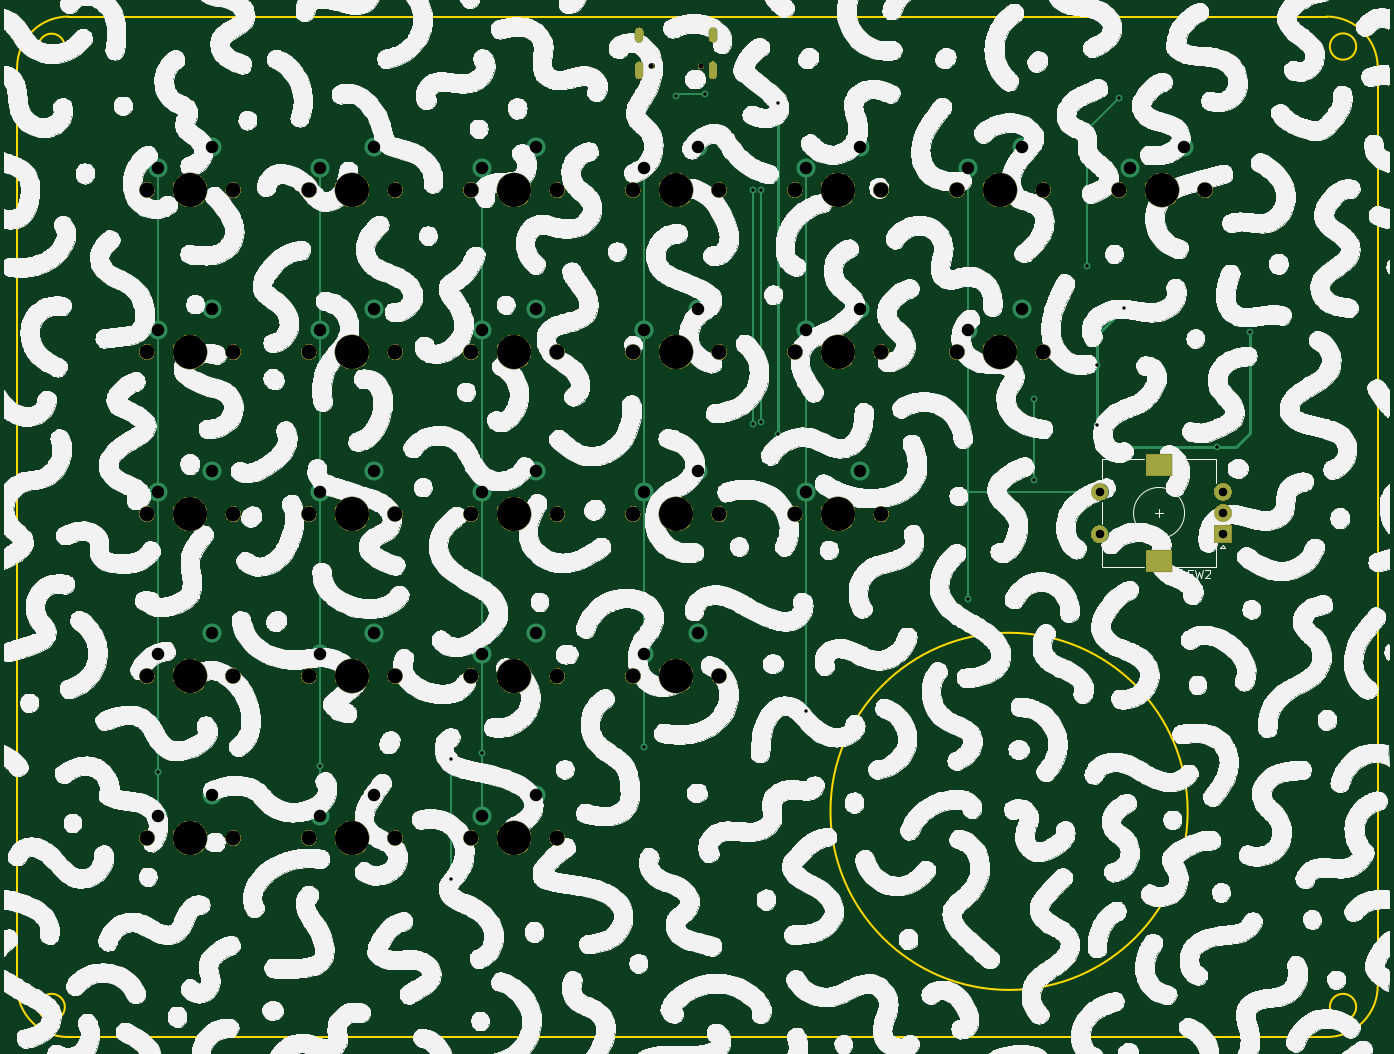
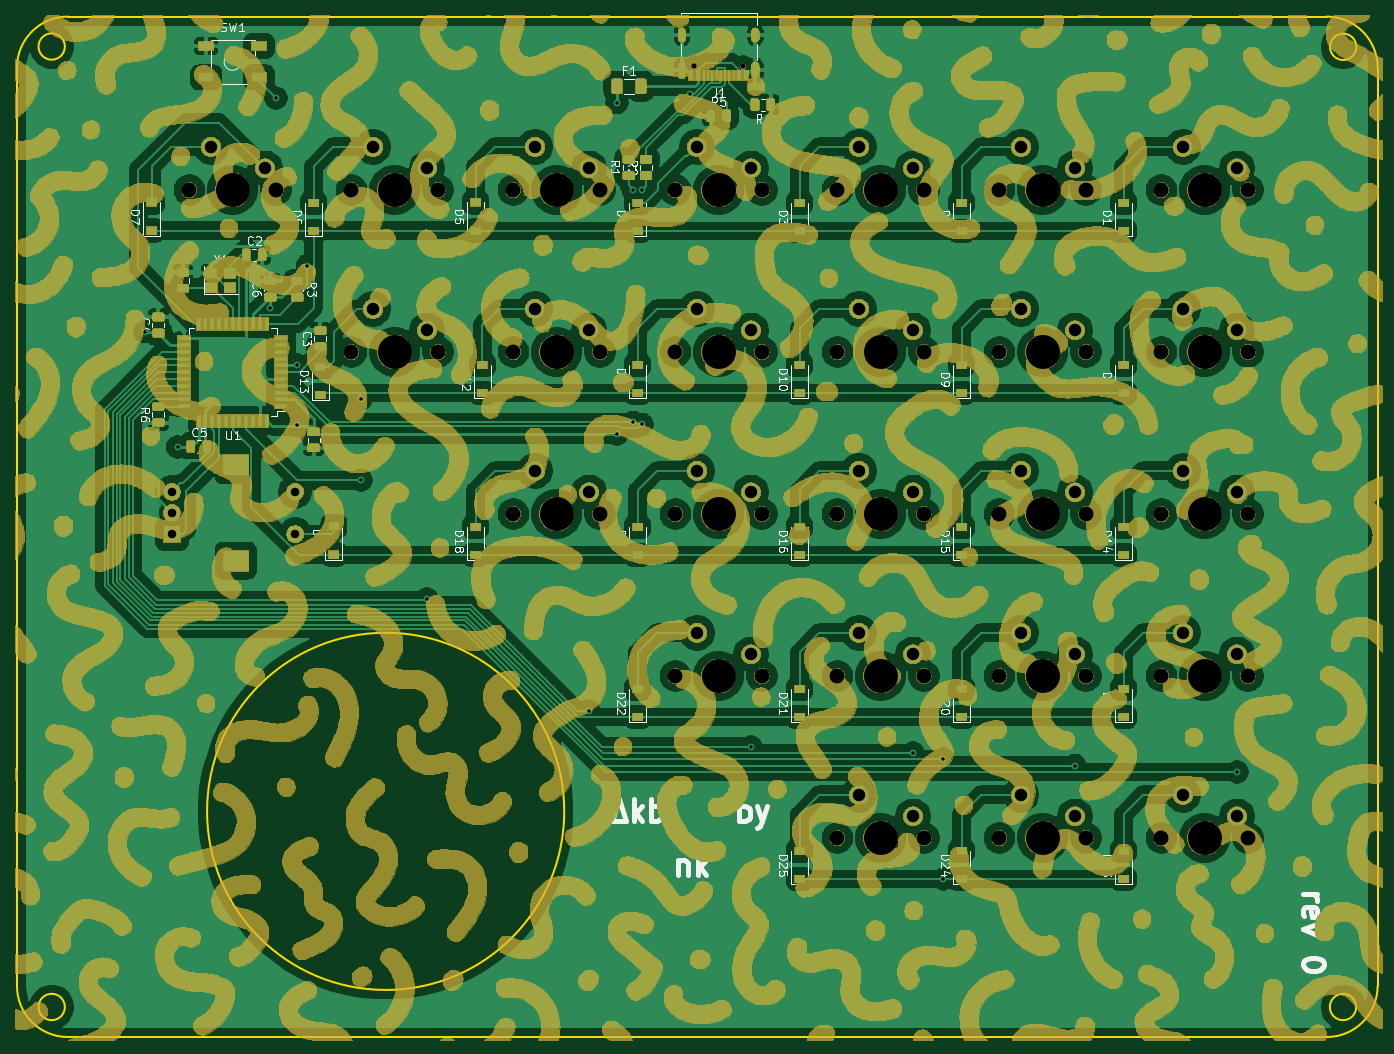
Circuit board: 11 layer files. Board 160.0 x 120.0 mm.
- bottom_copper: Trigon-B_Cu.gbl (403981 bytes)
- bottom_mask: Trigon-B_Mask.gbs (1345362 bytes)
- paste: Trigon-B_Paste.gbp (50138 bytes)
- bottom_silk: Trigon-B_SilkS.gbo (1276763 bytes)
- outline: Trigon-Edge_Cuts.gm1 (1314 bytes)
- top_copper: Trigon-F_Cu.gtl (5152 bytes)
- top_mask: Trigon-F_Mask.gts (73622 bytes)
- paste: Trigon-F_Paste.gtp (500 bytes)
- top_silk: Trigon-F_SilkS.gto (1598300 bytes)
- drill: Trigon-NPTH.drl (1124 bytes)
- drill: Trigon-PTH.drl (1536 bytes)

=== bottom_copper: Trigon-B_Cu.gbl (403981 bytes, source omitted) ===
=== bottom_mask: Trigon-B_Mask.gbs (1345362 bytes, source omitted) ===
=== paste: Trigon-B_Paste.gbp (50138 bytes, source omitted) ===
=== bottom_silk: Trigon-B_SilkS.gbo (1276763 bytes, source omitted) ===
=== outline: Trigon-Edge_Cuts.gm1 ===
G04 #@! TF.GenerationSoftware,KiCad,Pcbnew,(5.1.5-0-10_14)*
G04 #@! TF.CreationDate,2020-07-12T17:44:48+02:00*
G04 #@! TF.ProjectId,Trigon,54726967-6f6e-42e6-9b69-6361645f7063,rev?*
G04 #@! TF.SameCoordinates,Original*
G04 #@! TF.FileFunction,Profile,NP*
%FSLAX46Y46*%
G04 Gerber Fmt 4.6, Leading zero omitted, Abs format (unit mm)*
G04 Created by KiCad (PCBNEW (5.1.5-0-10_14)) date 2020-07-12 17:44:48*
%MOMM*%
%LPD*%
G04 APERTURE LIST*
%ADD10C,0.200000*%
G04 APERTURE END LIST*
D10*
X-1291399Y1643697D02*
X-1291399Y109643697D01*
X158708599Y1643697D02*
G75*
G02X152708600Y-4356302I-5999999J0D01*
G01*
X4708600Y-4356302D02*
G75*
G02X-1291399Y1643697I0J5999999D01*
G01*
X152708600Y-4356302D02*
X4708600Y-4356302D01*
X152708600Y115643697D02*
G75*
G02X158708600Y109643697I0J-6000000D01*
G01*
X158708600Y109643697D02*
X158708600Y1643697D01*
X-1291400Y109643697D02*
G75*
G02X4708600Y115643697I6000000J0D01*
G01*
X4708600Y115643697D02*
X152708600Y115643697D01*
X136355550Y22183500D02*
G75*
G03X136355550Y22183500I-21000000J0D01*
G01*
X156177433Y-821940D02*
G75*
G03X156177433Y-821940I-1550000J0D01*
G01*
X156177433Y112120901D02*
G75*
G03X156177433Y112120901I-1550000J0D01*
G01*
X4324751Y-821940D02*
G75*
G03X4324751Y-821940I-1550000J0D01*
G01*
X4309426Y112084062D02*
G75*
G03X4309426Y112084062I-1550000J0D01*
G01*
M02*

=== top_copper: Trigon-F_Cu.gtl ===
G04 #@! TF.GenerationSoftware,KiCad,Pcbnew,(5.1.5-0-10_14)*
G04 #@! TF.CreationDate,2020-07-12T17:44:48+02:00*
G04 #@! TF.ProjectId,Trigon,54726967-6f6e-42e6-9b69-6361645f7063,rev?*
G04 #@! TF.SameCoordinates,Original*
G04 #@! TF.FileFunction,Copper,L1,Top*
G04 #@! TF.FilePolarity,Positive*
%FSLAX46Y46*%
G04 Gerber Fmt 4.6, Leading zero omitted, Abs format (unit mm)*
G04 Created by KiCad (PCBNEW (5.1.5-0-10_14)) date 2020-07-12 17:44:48*
%MOMM*%
%LPD*%
G04 APERTURE LIST*
%ADD10C,2.250000*%
%ADD11R,2.000000X2.000000*%
%ADD12C,2.000000*%
%ADD13R,3.000000X2.500000*%
%ADD14O,0.900000X1.700000*%
%ADD15O,0.900000X2.000000*%
%ADD16C,0.800000*%
%ADD17C,0.254000*%
%ADD18C,0.381000*%
G04 APERTURE END LIST*
D10*
X21590000Y100330000D03*
X15240000Y97790000D03*
X59690000Y24130000D03*
X53340000Y21590000D03*
X40640000Y24130000D03*
X34290000Y21590000D03*
X21590000Y24130000D03*
X15240000Y21590000D03*
X78740000Y43180000D03*
X72390000Y40640000D03*
X59690000Y43180000D03*
X53340000Y40640000D03*
X40640000Y43180000D03*
X34290000Y40640000D03*
X21590000Y43180000D03*
X15240000Y40640000D03*
X97790000Y62230000D03*
X91440000Y59690000D03*
X78740000Y62230000D03*
X72390000Y59690000D03*
X59690000Y62230000D03*
X53340000Y59690000D03*
X40640000Y62230000D03*
X34290000Y59690000D03*
X21590000Y62230000D03*
X15240000Y59690000D03*
X116840000Y81280000D03*
X110490000Y78740000D03*
X97790000Y81280000D03*
X91440000Y78740000D03*
X78740000Y81280000D03*
X72390000Y78740000D03*
X59690000Y81280000D03*
X53340000Y78740000D03*
X40640000Y81280000D03*
X34290000Y78740000D03*
X21590000Y81280000D03*
X15240000Y78740000D03*
X135890000Y100330000D03*
X129540000Y97790000D03*
X116840000Y100330000D03*
X110490000Y97790000D03*
X97790000Y100330000D03*
X91440000Y97790000D03*
X78740000Y100330000D03*
X72390000Y97790000D03*
X59690000Y100330000D03*
X53340000Y97790000D03*
X40640000Y100330000D03*
X34290000Y97790000D03*
D11*
X140493750Y54768750D03*
D12*
X140493750Y57268750D03*
X140493750Y59768750D03*
D13*
X132993750Y51668750D03*
X132993750Y62868750D03*
D12*
X125993750Y54768750D03*
X125993750Y59768750D03*
D14*
X80520000Y113492000D03*
X71880000Y113492000D03*
D15*
X80520000Y109322000D03*
X71880000Y109322000D03*
D16*
X118268750Y70643750D03*
X118268750Y61118750D03*
X49784000Y14224000D03*
X49784000Y28321000D03*
X15240000Y26797000D03*
X34290000Y27559000D03*
X53340000Y29048000D03*
X72390000Y29775000D03*
X91440000Y34002000D03*
X110490000Y47174029D03*
X88138000Y105537000D03*
X88138000Y66564001D03*
X139827000Y65024000D03*
X125730000Y67564000D03*
X128905000Y81407000D03*
X125730008Y74676000D03*
X143668750Y78581250D03*
X79580351Y106497302D03*
X76200000Y106362500D03*
X86233000Y95250000D03*
X86233000Y67944998D03*
X85217000Y95250000D03*
X85217000Y67691000D03*
X124552000Y86360000D03*
X128270000Y106045000D03*
D17*
X118268750Y70643750D02*
X118268750Y61118750D01*
X49784000Y14224000D02*
X49784000Y28321000D01*
X15240000Y97790000D02*
X15240000Y96199010D01*
X15240000Y96199010D02*
X15240000Y26670000D01*
X15240000Y26670000D02*
X15240000Y26797000D01*
X15240000Y26670000D02*
X15240000Y21590000D01*
X34290000Y97790000D02*
X34290000Y37591038D01*
X34290000Y37591038D02*
X34290000Y27559000D01*
X34290000Y27559000D02*
X34290000Y21590000D01*
X53340000Y28321000D02*
X53340000Y21590000D01*
X53340000Y28702000D02*
X53340000Y29048000D01*
X53340000Y97790000D02*
X53340000Y28702000D01*
X53340000Y28702000D02*
X53340000Y28321000D01*
X72390000Y97790000D02*
X72390000Y40640000D01*
X72390000Y40640000D02*
X72390000Y29775000D01*
X91440000Y97790000D02*
X91440000Y34002000D01*
X110490000Y96199010D02*
X110490000Y78740000D01*
X110490000Y97790000D02*
X110490000Y96199010D01*
X110490000Y66802000D02*
X110490000Y66451500D01*
X110490000Y78740000D02*
X110490000Y66802000D01*
X110490000Y52959000D02*
X110490000Y53086000D01*
X110538250Y59768750D02*
X125993750Y59768750D01*
X110490000Y59817000D02*
X110538250Y59768750D01*
X110490000Y52959000D02*
X110490000Y59817000D01*
X110490000Y59817000D02*
X110490000Y66802000D01*
X110490000Y50800000D02*
X110490000Y51181000D01*
X110490000Y51181000D02*
X110490000Y52959000D01*
X110490000Y51181000D02*
X110490000Y47625000D01*
X110490000Y47625000D02*
X110490000Y47444009D01*
X110490000Y47444009D02*
X110490000Y47174029D01*
D18*
X88138000Y105537000D02*
X88138000Y66564001D01*
X125730000Y66998315D02*
X127704315Y65024000D01*
X125730000Y67564000D02*
X125730000Y66998315D01*
X133858000Y65024000D02*
X139827000Y65024000D01*
X127704315Y65024000D02*
X133858000Y65024000D01*
X125730000Y78232000D02*
X128905000Y81407000D01*
X125730000Y67564000D02*
X125730000Y74676000D01*
X125730000Y74676000D02*
X125730000Y78232000D01*
X125730000Y74676000D02*
X125730008Y74676000D01*
X139827000Y65024000D02*
X142017750Y65024000D01*
X143668750Y66675000D02*
X143668750Y78581250D01*
X142017750Y65024000D02*
X143668750Y66675000D01*
D17*
X79580351Y106497302D02*
X77128552Y106497302D01*
X76334802Y106497302D02*
X76200000Y106362500D01*
X77128552Y106497302D02*
X76334802Y106497302D01*
X86233000Y95250000D02*
X86233000Y67944998D01*
X85217000Y95250000D02*
X85217000Y67691000D01*
X124552000Y102327000D02*
X128270000Y106045000D01*
X124552000Y102200000D02*
X124552000Y102327000D01*
X124552000Y86360000D02*
X124552000Y102200000D01*
M02*

=== top_mask: Trigon-F_Mask.gts (73622 bytes, source omitted) ===
=== paste: Trigon-F_Paste.gtp ===
G04 #@! TF.GenerationSoftware,KiCad,Pcbnew,(5.1.5-0-10_14)*
G04 #@! TF.CreationDate,2020-07-12T17:44:48+02:00*
G04 #@! TF.ProjectId,Trigon,54726967-6f6e-42e6-9b69-6361645f7063,rev?*
G04 #@! TF.SameCoordinates,Original*
G04 #@! TF.FileFunction,Paste,Top*
G04 #@! TF.FilePolarity,Positive*
%FSLAX46Y46*%
G04 Gerber Fmt 4.6, Leading zero omitted, Abs format (unit mm)*
G04 Created by KiCad (PCBNEW (5.1.5-0-10_14)) date 2020-07-12 17:44:48*
%MOMM*%
%LPD*%
G04 APERTURE LIST*
G04 APERTURE END LIST*
M02*

=== top_silk: Trigon-F_SilkS.gto (1598300 bytes, source omitted) ===
=== drill: Trigon-NPTH.drl ===
M48
; DRILL file {KiCad (5.1.5-0-10_14)} date 2020 July 12, Sunday 14:02:25
; FORMAT={-:-/ absolute / inch / decimal}
; #@! TF.CreationDate,2020-07-12T14:02:25+02:00
; #@! TF.GenerationSoftware,Kicad,Pcbnew,(5.1.5-0-10_14)
; #@! TF.FileFunction,NonPlated,1,2,NPTH
FMAT,2
INCH
T1C0.0236
T2C0.0689
T3C0.1570
%
G90
G05
T1
X2.8862Y4.3229
X3.1138Y4.3229
T2
X4.3Y3.75
X4.7Y3.75
X3.55Y2.25
X3.95Y2.25
X1.3Y3.75
X1.7Y3.75
X1.3Y0.75
X1.7Y0.75
X3.55Y3.75
X3.95Y3.75
X1.3Y1.5
X1.7Y1.5
X0.55Y3.0
X0.95Y3.0
X2.8Y3.0
X3.2Y3.0
X2.05Y2.25
X2.45Y2.25
X0.55Y0.75
X0.95Y0.75
X0.55Y3.75
X0.95Y3.75
X0.55Y2.25
X0.95Y2.25
X2.8Y3.75
X3.2Y3.75
X5.05Y3.75
X5.45Y3.75
X2.05Y3.0
X2.45Y3.0
X1.3Y2.25
X1.7Y2.25
X0.55Y1.5
X0.95Y1.5
X2.8Y2.25
X3.2Y2.25
X2.05Y3.75
X2.45Y3.75
X4.3Y3.0
X4.7Y3.0
X2.8Y1.5
X3.2Y1.5
X2.05Y1.5
X2.45Y1.5
X1.3Y3.0
X1.7Y3.0
X3.55Y3.0
X3.95Y3.0
X2.05Y0.75
X2.45Y0.75
T3
X4.5Y3.75
X3.75Y2.25
X1.5Y3.75
X1.5Y0.75
X3.75Y3.75
X1.5Y1.5
X0.75Y3.0
X3.0Y3.0
X2.25Y2.25
X0.75Y0.75
X0.75Y3.75
X0.75Y2.25
X3.0Y3.75
X5.25Y3.75
X2.25Y3.0
X1.5Y2.25
X0.75Y1.5
X3.0Y2.25
X2.25Y3.75
X4.5Y3.0
X3.0Y1.5
X2.25Y1.5
X1.5Y3.0
X3.75Y3.0
X2.25Y0.75
T0
M30

=== drill: Trigon-PTH.drl ===
M48
; DRILL file {KiCad (5.1.5-0-10_14)} date 2020 July 12, Sunday 14:02:25
; FORMAT={-:-/ absolute / inch / decimal}
; #@! TF.CreationDate,2020-07-12T14:02:25+02:00
; #@! TF.GenerationSoftware,Kicad,Pcbnew,(5.1.5-0-10_14)
; #@! TF.FileFunction,Plated,1,2,PTH
FMAT,2
INCH
T1C0.0157
T2C0.0236
T3C0.0394
T4C0.0579
T5C0.0787
%
G90
G05
T1
X0.6Y1.055
X1.35Y1.085
X1.96Y1.115
X1.96Y0.56
X2.1Y1.1436
X2.85Y1.1722
X3.0Y4.1875
X3.1331Y4.1928
X3.355Y3.75
X3.355Y2.665
X3.395Y3.75
X3.395Y2.675
X3.47Y4.155
X3.47Y2.6206
X3.6Y1.3387
X4.35Y1.8572
X4.6562Y2.7812
X4.6562Y2.4062
X4.9036Y3.4
X4.95Y2.66
X4.95Y2.94
X5.05Y4.175
X5.075Y3.205
X5.505Y2.56
X5.6562Y3.0938
T3
X4.9604Y2.3531
X4.9604Y2.1562
X5.5312Y2.3531
X5.5312Y2.2547
X5.5312Y2.1562
T4
X0.6Y0.85
X0.85Y0.95
X0.6Y3.85
X0.85Y3.95
X0.6Y2.35
X0.85Y2.45
X2.85Y3.85
X3.1Y3.95
X5.1Y3.85
X5.35Y3.95
X2.1Y3.1
X2.35Y3.2
X1.35Y2.35
X1.6Y2.45
X0.6Y1.6
X0.85Y1.7
X2.85Y2.35
X3.1Y2.45
X2.1Y3.85
X2.35Y3.95
X4.35Y3.1
X4.6Y3.2
X2.85Y1.6
X3.1Y1.7
X2.1Y1.6
X2.35Y1.7
X1.35Y3.1
X1.6Y3.2
X3.6Y3.1
X3.85Y3.2
X2.1Y0.85
X2.35Y0.95
X4.35Y3.85
X4.6Y3.95
X3.6Y2.35
X3.85Y2.45
X1.35Y3.85
X1.6Y3.95
X1.35Y0.85
X1.6Y0.95
X3.6Y3.85
X3.85Y3.95
X1.35Y1.6
X1.6Y1.7
X0.6Y3.1
X0.85Y3.2
X2.85Y3.1
X3.1Y3.2
X2.1Y2.35
X2.35Y2.45
T2
G00X2.8299Y4.4839
M15
G01X2.8299Y4.4524
M16
G05
G00X2.8299Y4.3257
M15
G01X2.8299Y4.2824
M16
G05
G00X3.1701Y4.4839
M15
G01X3.1701Y4.4524
M16
G05
G00X3.1701Y4.3257
M15
G01X3.1701Y4.2824
M16
G05
T5
G00X5.2458Y2.4751
M15
G01X5.2261Y2.4751
M16
G05
G00X5.2458Y2.0342
M15
G01X5.2261Y2.0342
M16
G05
T0
M30
